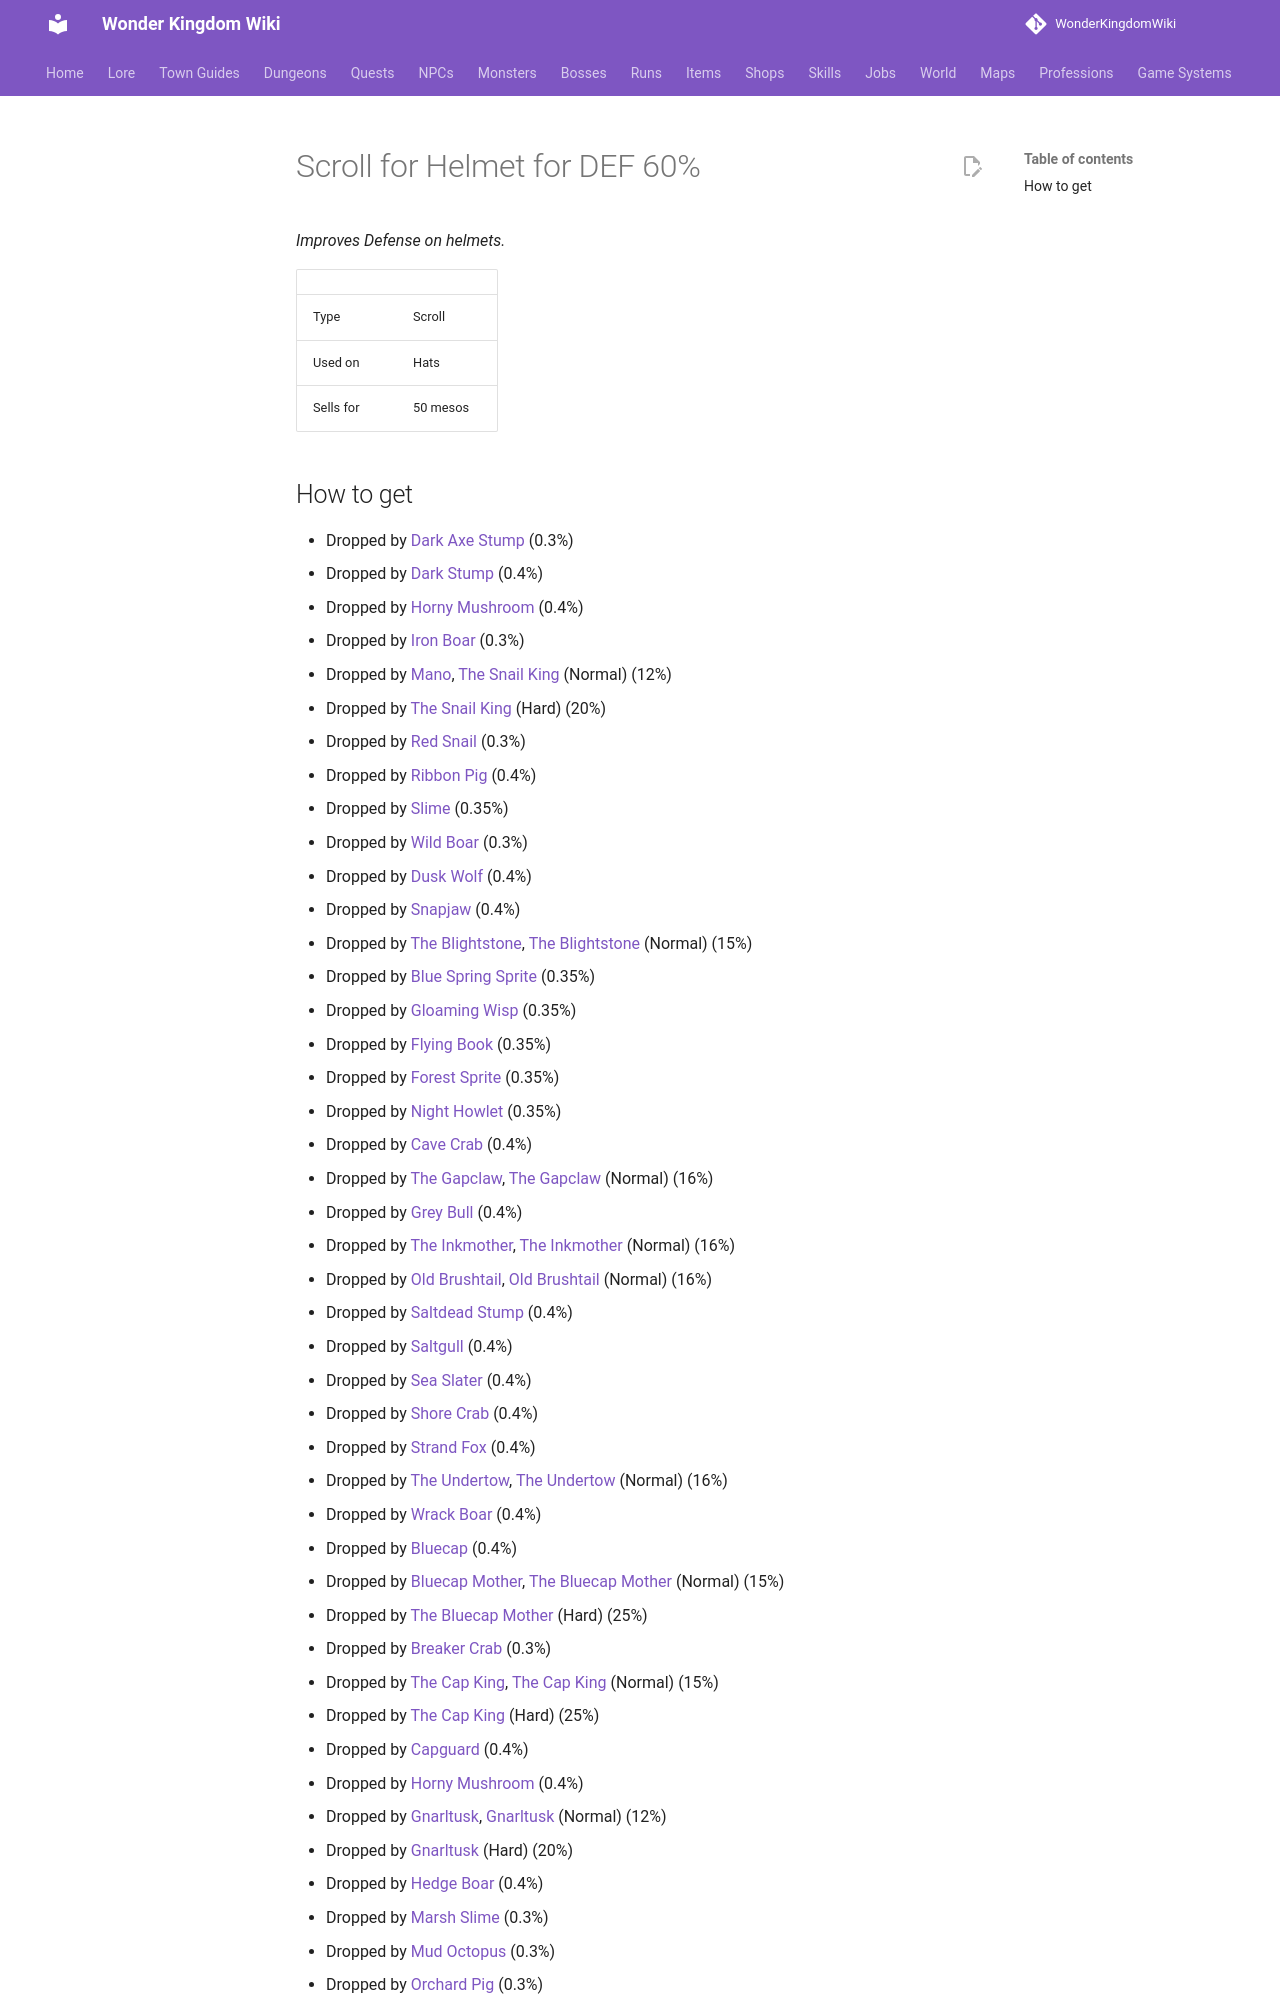

repository: alonohana627/WonderKingdomWiki · page: items/scroll_helmet_def/index.html · generator: mkdocs

<!-- Generated by tools/generate.py from GameLib. Do not edit: changes are overwritten. -->

# Scroll for Helmet for DEF 60%

*Improves Defense on helmets.*

|  |  |
|---|---|
| Type | Scroll |
| Used on | Hats |
| Sells for | 50 mesos |
